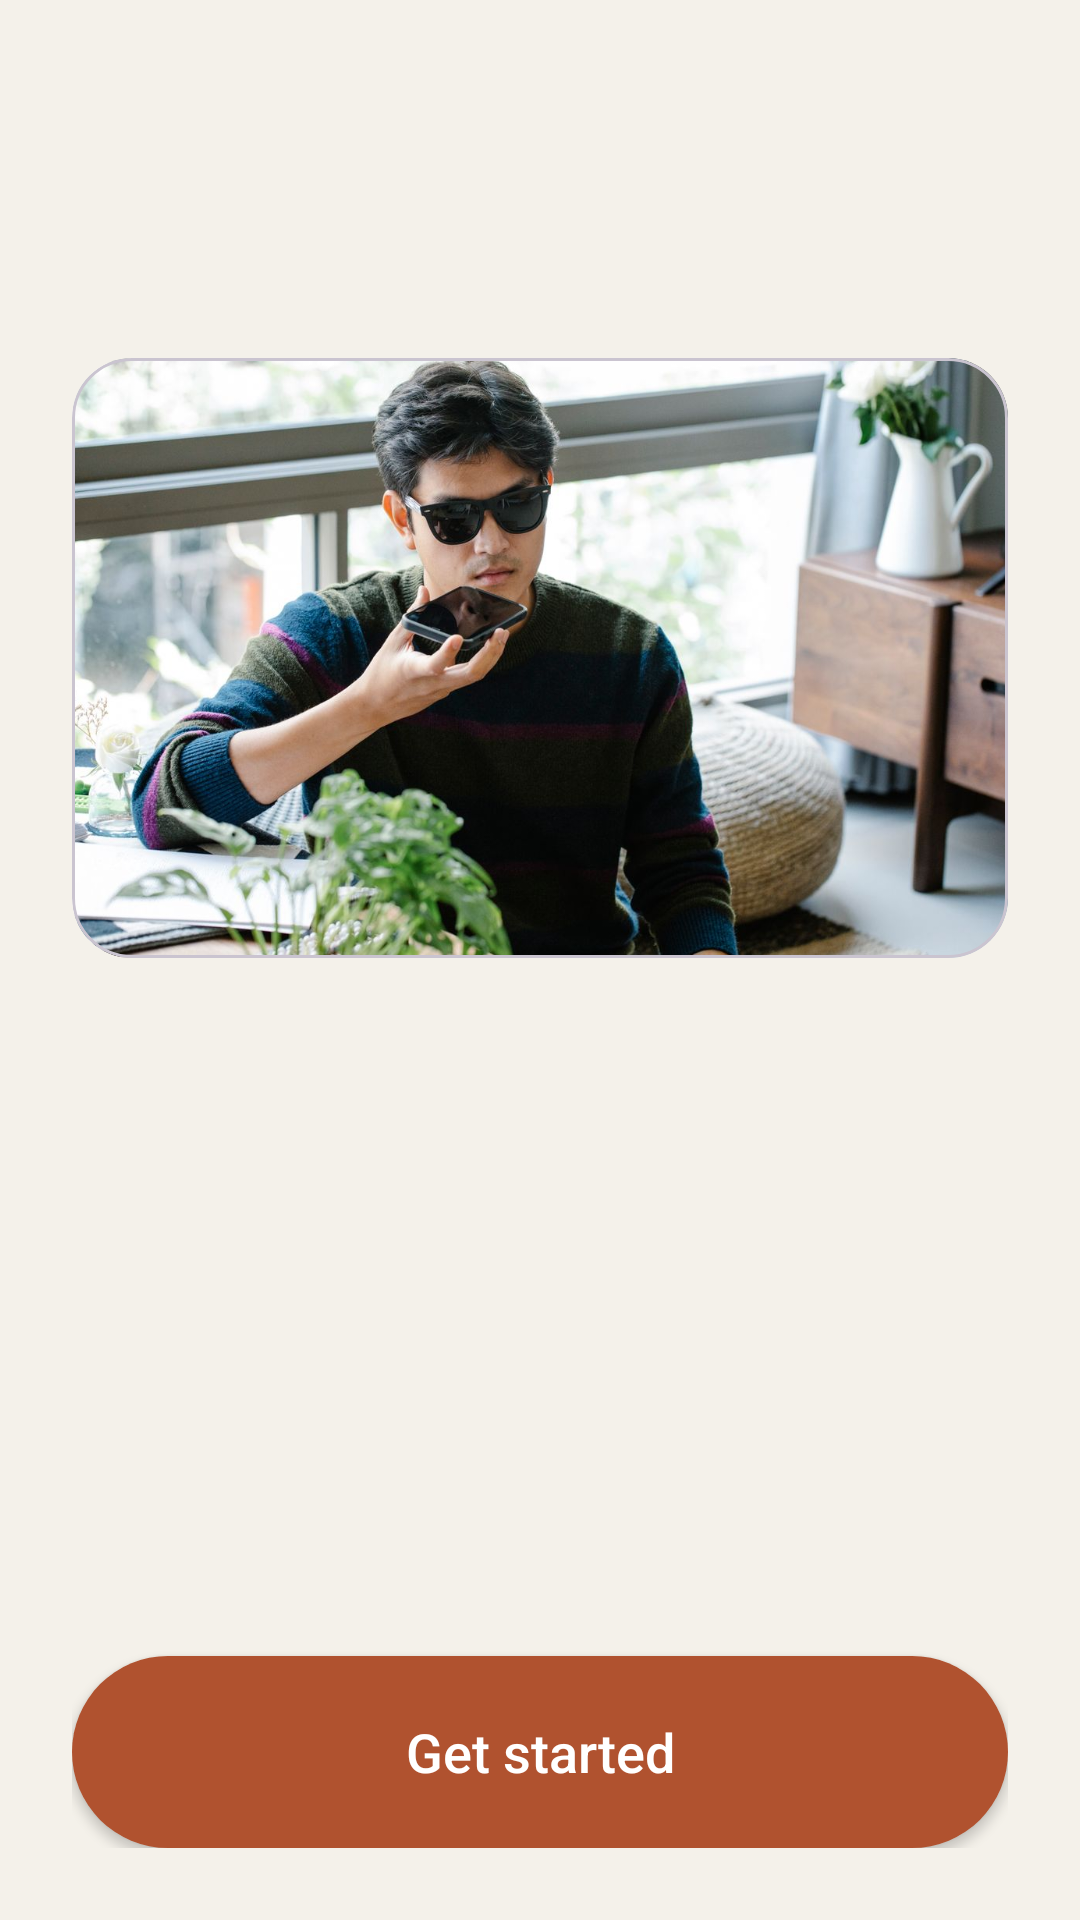

Reconstruct the res/layout file that produces this screen, plus the resources it refers to.
<!-- AndroidManifest.xml: application theme Theme.GabAi -->
<!-- res/layout/activity_onboarding.xml -->
<?xml version="1.0" encoding="utf-8"?>
<LinearLayout xmlns:android="http://schemas.android.com/apk/res/android"
    xmlns:app="http://schemas.android.com/apk/res-auto"
    xmlns:tools="http://schemas.android.com/tools"
    android:layout_width="match_parent"
    android:layout_height="match_parent"
    android:background="@color/onb_bg"
    android:orientation="vertical"
    android:paddingStart="@dimen/page_margin"
    android:paddingEnd="@dimen/page_margin"
    android:paddingTop="@dimen/space_lg"
    android:paddingBottom="@dimen/space_2xl"
    tools:context=".OnboardingActivity">

    
    <TextView
        android:id="@+id/tv_onboard_title"
        android:layout_width="match_parent"
        android:layout_height="wrap_content"
        android:fontFamily="sans-serif-medium"
        android:importantForAccessibility="yes"
        android:textColor="@color/onb_ink"
        android:textSize="@dimen/text_display"
        android:lineSpacingMultiplier="1.15" />

    
    <TextView
        android:id="@+id/tv_onboard_desc"
        android:layout_width="match_parent"
        android:layout_height="wrap_content"
        android:layout_marginTop="@dimen/space_lg"
        android:fontFamily="sans-serif"
        android:importantForAccessibility="yes"
        android:textColor="@color/onb_muted"
        android:textSize="@dimen/text_body_lg"
        android:lineSpacingMultiplier="1.5" />

    
    <com.google.android.material.card.MaterialCardView
        android:id="@+id/onboard_hero_card"
        android:layout_width="match_parent"
        android:layout_height="200dp"
        android:layout_marginTop="@dimen/space_xl"
        app:cardCornerRadius="@dimen/radius_lg"
        app:cardElevation="0dp">

        <ImageView
            android:layout_width="match_parent"
            android:layout_height="match_parent"
            android:scaleType="centerCrop"
            android:src="@drawable/onboard_hero"
            android:contentDescription="@string/onboard_hero_desc"
            android:importantForAccessibility="yes" />
    </com.google.android.material.card.MaterialCardView>

    
    <ScrollView
        android:layout_width="match_parent"
        android:layout_height="0dp"
        android:layout_weight="1"
        android:layout_marginTop="@dimen/space_2xl"
        android:overScrollMode="never"
        android:fillViewport="true">

        <LinearLayout
            android:id="@+id/onboard_content"
            android:layout_width="match_parent"
            android:layout_height="wrap_content"
            android:orientation="vertical" />
    </ScrollView>

    
    <Button
        android:id="@+id/btn_onboard_primary"
        android:layout_width="match_parent"
        android:layout_height="@dimen/touch_large"
        android:layout_marginTop="@dimen/space_xl"
        android:background="@drawable/bg_button_terracotta"
        android:gravity="center"
        android:text="@string/onboard_get_started"
        android:textAllCaps="false"
        android:textColor="@color/on_primary"
        android:textSize="@dimen/text_body_lg"
        android:fontFamily="sans-serif-medium"
        android:importantForAccessibility="yes" />

    
    <TextView
        android:id="@+id/btn_onboard_skip"
        android:layout_width="wrap_content"
        android:layout_height="@dimen/touch_comfortable"
        android:layout_gravity="center_horizontal"
        android:layout_marginTop="@dimen/space_sm"
        android:clickable="true"
        android:focusable="true"
        android:gravity="center"
        android:minWidth="@dimen/touch_comfortable"
        android:paddingStart="@dimen/space_lg"
        android:paddingEnd="@dimen/space_lg"
        android:text="@string/onboard_skip"
        android:textColor="@color/onb_muted"
        android:textSize="@dimen/text_body"
        android:fontFamily="sans-serif"
        android:importantForAccessibility="yes"
        android:visibility="gone"
        android:background="?attr/selectableItemBackground" />

</LinearLayout>
<!-- resources referenced by this layout -->
<resources>
  <color name="on_primary">#FFFFFFFF</color>
  <color name="onb_bg">#FFF4F1EA</color>
  <color name="onb_ink">#FF1C1B1A</color>
  <color name="onb_muted">#FF6E6A64</color>
  <dimen name="page_margin">24dp</dimen>
  <dimen name="radius_lg">20dp</dimen>
  <dimen name="space_2xl">24dp</dimen>
  <dimen name="space_lg">16dp</dimen>
  <dimen name="space_sm">8dp</dimen>
  <dimen name="space_xl">20dp</dimen>
  <dimen name="text_body">16sp</dimen>
  <dimen name="text_body_lg">18sp</dimen>
  <dimen name="text_display">32sp</dimen>
  <dimen name="touch_comfortable">56dp</dimen>
  <dimen name="touch_large">64dp</dimen>
  <!-- drawable bg_button_terracotta (drawable) -->
  <?xml version="1.0" encoding="utf-8"?>
  <ripple xmlns:android="http://schemas.android.com/apk/res/android"
      android:color="@color/onb_accent_ripple">
      <item>
          <shape android:shape="rectangle">
              <solid android:color="@color/onb_accent" />
              <corners android:radius="@dimen/radius_pill" />
          </shape>
      </item>
  </ripple>
  <!-- drawable onboard_hero: jpg bitmap (drawable-nodpi, 123362 bytes) -->
  <string name="onboard_get_started">Get started</string>
  <string name="onboard_hero_desc">A person wearing sunglasses holding a smartphone up to speak to it</string>
  <string name="onboard_skip">Skip</string>
  <style name="Theme.GabAi" parent="Base.Theme.GabAi" />
  <color name="onb_accent_ripple">#33B0522F</color>
  <color name="onb_accent">#FFB0522F</color>
  <dimen name="radius_pill">100dp</dimen>
  <style name="Base.Theme.GabAi" parent="Theme.Material3.Light.NoActionBar">
          
          <item name="colorPrimary">@color/primary</item>
          <item name="colorOnPrimary">@color/on_primary</item>
          <item name="colorPrimaryContainer">@color/primary_light</item>
          <item name="colorOnPrimaryContainer">@color/ink</item>
  
          
          <item name="android:colorBackground">@color/canvas</item>
          <item name="android:windowBackground">@color/canvas</item>
          <item name="colorOnBackground">@color/ink</item>
  
          
          <item name="colorSurface">@color/canvas</item>
          <item name="colorOnSurface">@color/ink</item>
          <item name="colorSurfaceVariant">@color/surface_card</item>
          <item name="colorOnSurfaceVariant">@color/body</item>
  
          
          <item name="android:statusBarColor">@color/canvas</item>
          <item name="android:navigationBarColor">@color/canvas</item>
          <item name="android:windowLightStatusBar">true</item>
          <item name="android:forceDarkAllowed">false</item>
      </style>
  <color name="primary">#FFB0522F</color>
  <color name="primary_light">#FFC46A48</color>
  <color name="ink">#FF1C1B1A</color>
  <color name="canvas">#FFF4F1EA</color>
  <color name="surface_card">#FFFFFFFF</color>
  <color name="body">#FF3D3B38</color>
</resources>
